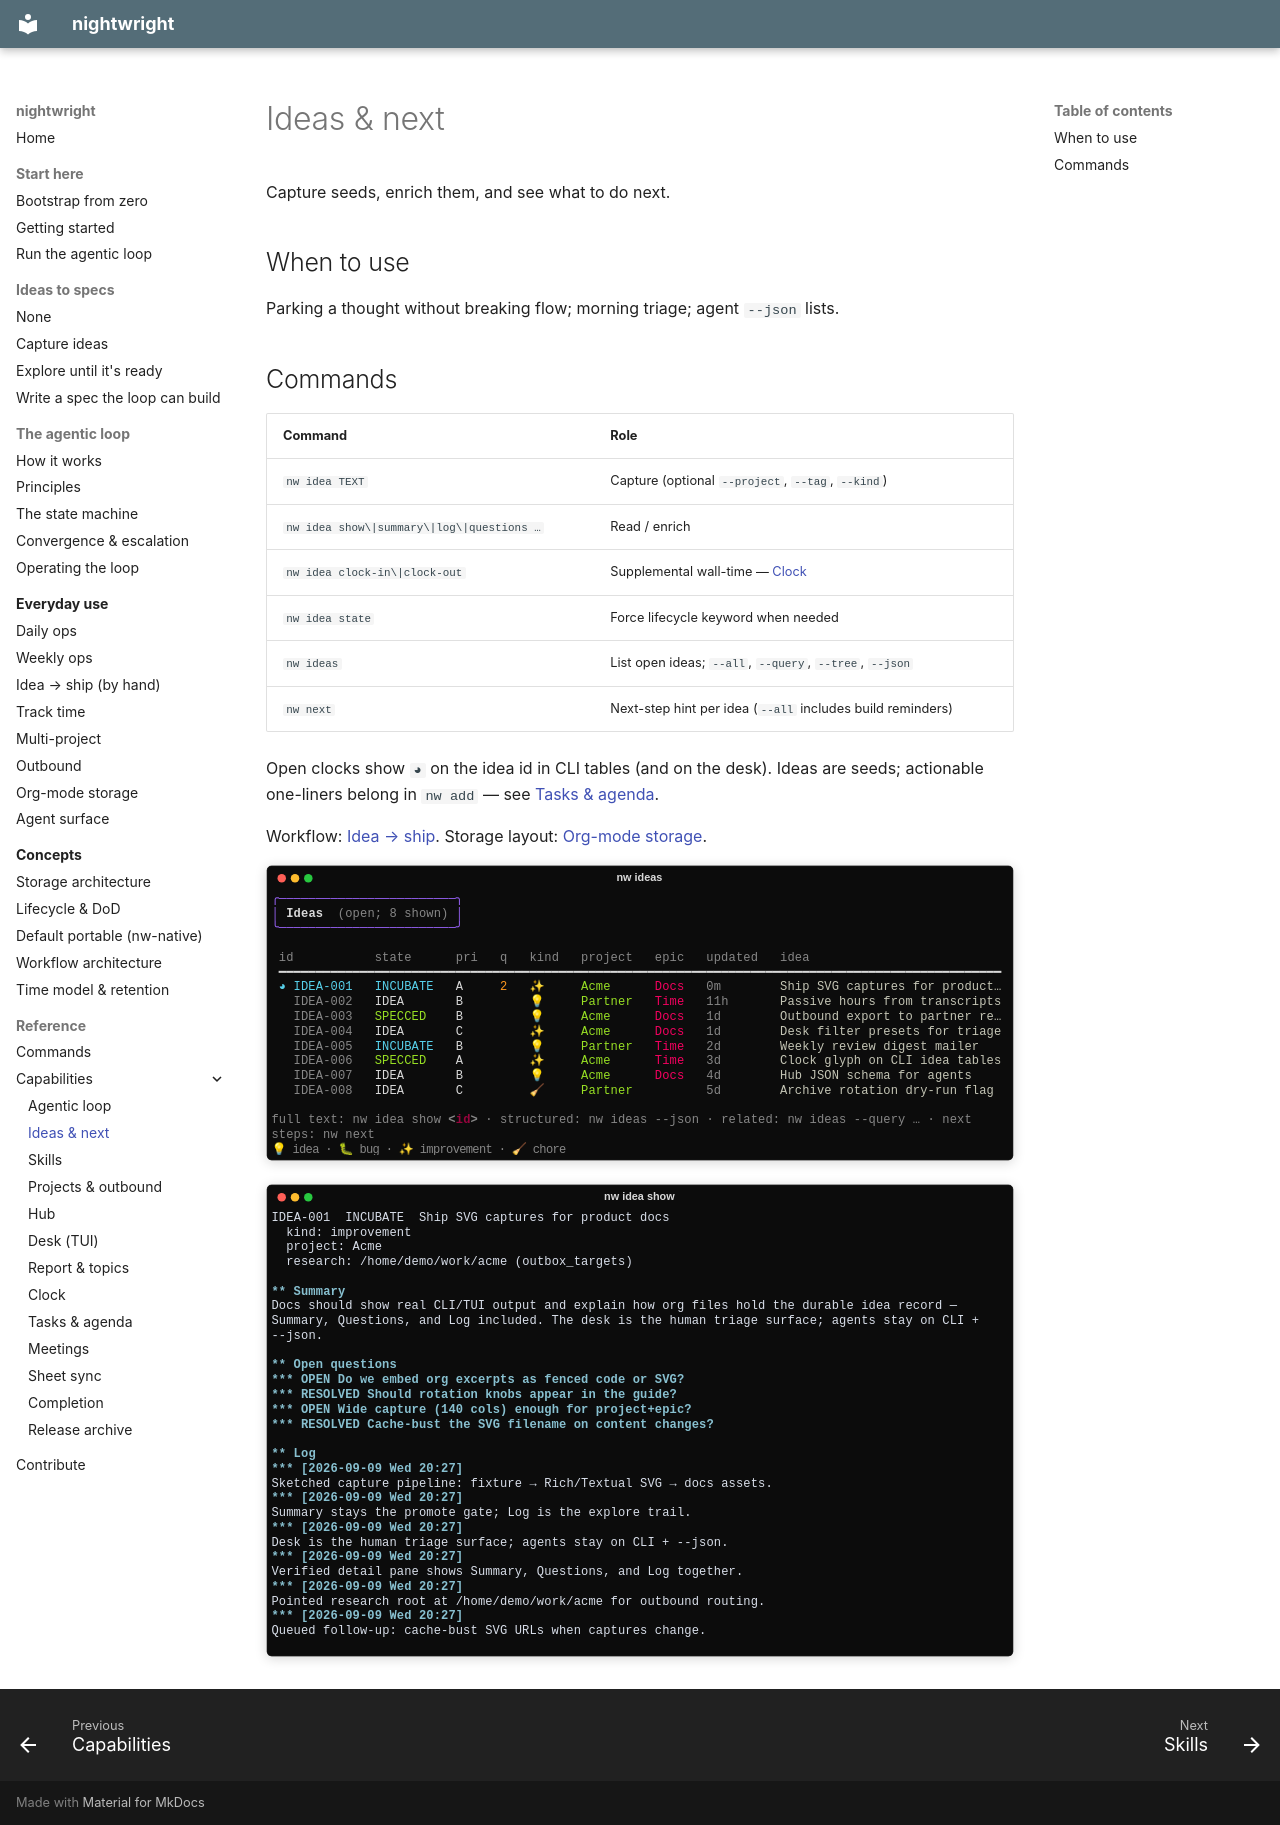

repository: brunosmmm/nightwright · page: capabilities/ideas/index.html · generator: mkdocs

# Ideas & next

Capture seeds, enrich them, and see what to do next.

## When to use

Parking a thought without breaking flow; morning triage; agent `--json` lists.

## Commands

| Command | Role |
|---------|------|
| `nw idea TEXT` | Capture (optional `--project`, `--tag`, `--kind`) |
| `nw idea show\|summary\|log\|questions …` | Read / enrich |
| `nw idea clock-in\|clock-out` | Supplemental wall-time — [Clock](clock.md) |
| `nw idea state` | Force lifecycle keyword when needed |
| `nw ideas` | List open ideas; `--all`, `--query`, `--tree`, `--json` |
| `nw next` | Next-step hint per idea (`--all` includes build reminders) |

Open clocks show `◕` on the idea id in CLI tables (and on the desk). Ideas are seeds;
actionable one-liners belong in `nw add` — see [Tasks & agenda](tasks-agenda.md).

Workflow: [Idea → ship](../guides/idea-to-ship.md). Storage layout:
[Org-mode storage](../guides/org-storage.md).

![nw ideas](../assets/captures/cli-ideas.svg)

![nw idea show](../assets/captures/cli-idea-show.svg)
